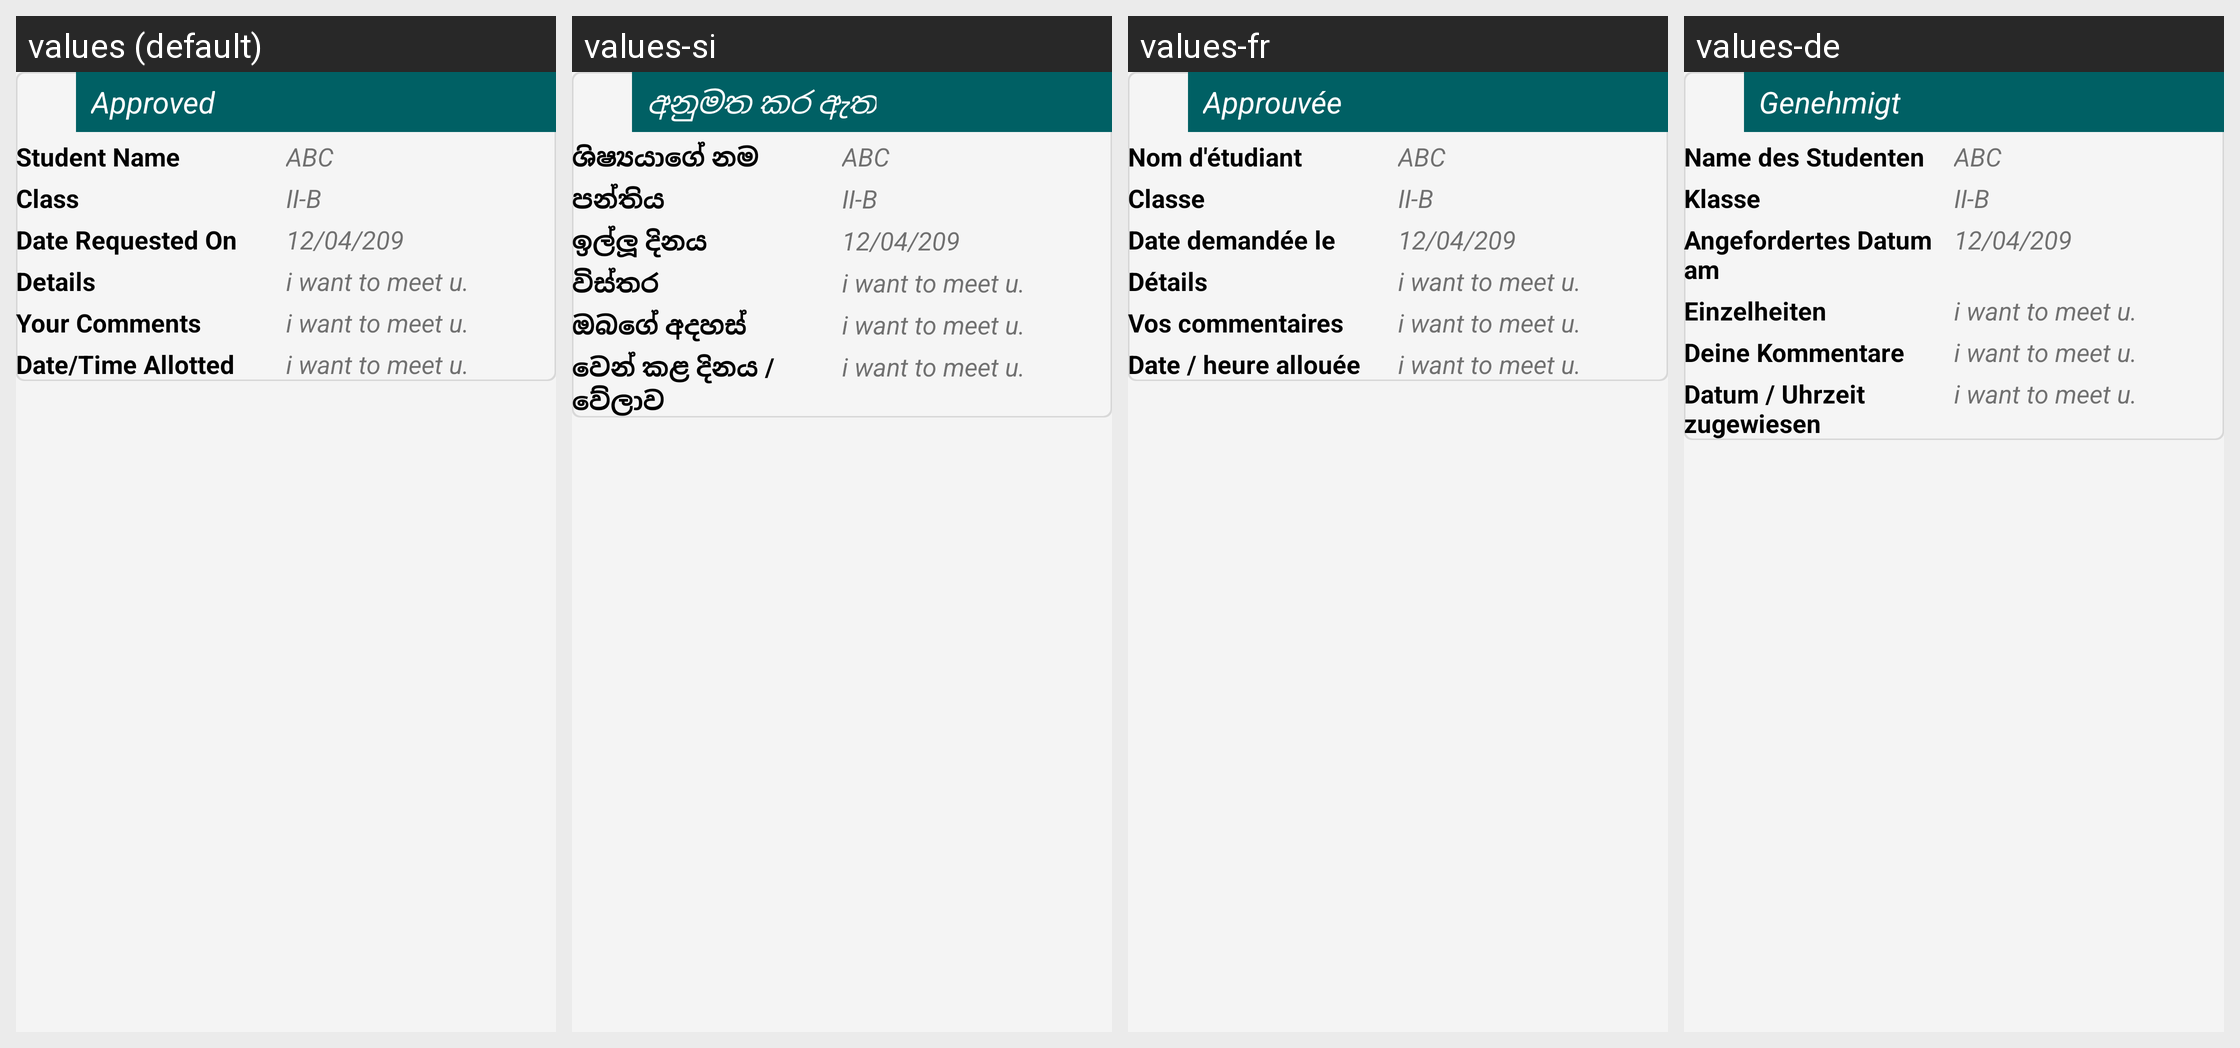

Here is an Android app screen in its default locale and in the app's own translations. Write out the translated-string differences for the strings that appear on this screen.
Android screen res/layout/request_meeting_school_list.xml rendered under 4 locales, left to right: values (default), values-si, values-fr, values-de. Device: Nexus 5 (rendered at 1080×1920; each locale shown at half size, 540×960, under a caption strip naming it); theme AppTheme.FullScreen.
Other locales in the repository, not shown: values-ar, values-es, values-hi, values-it, values-ms, values-th.
Strings drawn on this screen, with the default value and each locale's value (text and hints the layout hard-codes, and strings that could not be matched under every locale, appear in the picture but are not listed):

approved
  values: Approved
  values-si: අනුමත කර ඇත
  values-fr: Approuvée
  values-de: Genehmigt

mt_student_name
  values: Student Name
  values-si: ශිෂ්‍යයාගේ නම
  values-fr: Nom d'étudiant
  values-de: Name des Studenten

mt_class
  values: Class
  values-si: පන්තිය
  values-fr: Classe
  values-de: Klasse

mt_date_requested_on
  values: Date Requested On
  values-si: ඉල්ලූ දිනය
  values-fr: Date demandée le
  values-de: Angefordertes Datum am

mt_details
  values: Details
  values-si: විස්තර
  values-fr: Détails
  values-de: Einzelheiten

mt_your_comments
  values: Your Comments
  values-si: ඔබගේ අදහස්
  values-fr: Vos commentaires
  values-de: Deine Kommentare

mt_date_time_alloted
  values: Date/Time Allotted
  values-si: වෙන් කළ දිනය / වේලාව
  values-fr: Date / heure allouée
  values-de: Datum / Uhrzeit zugewiesen
